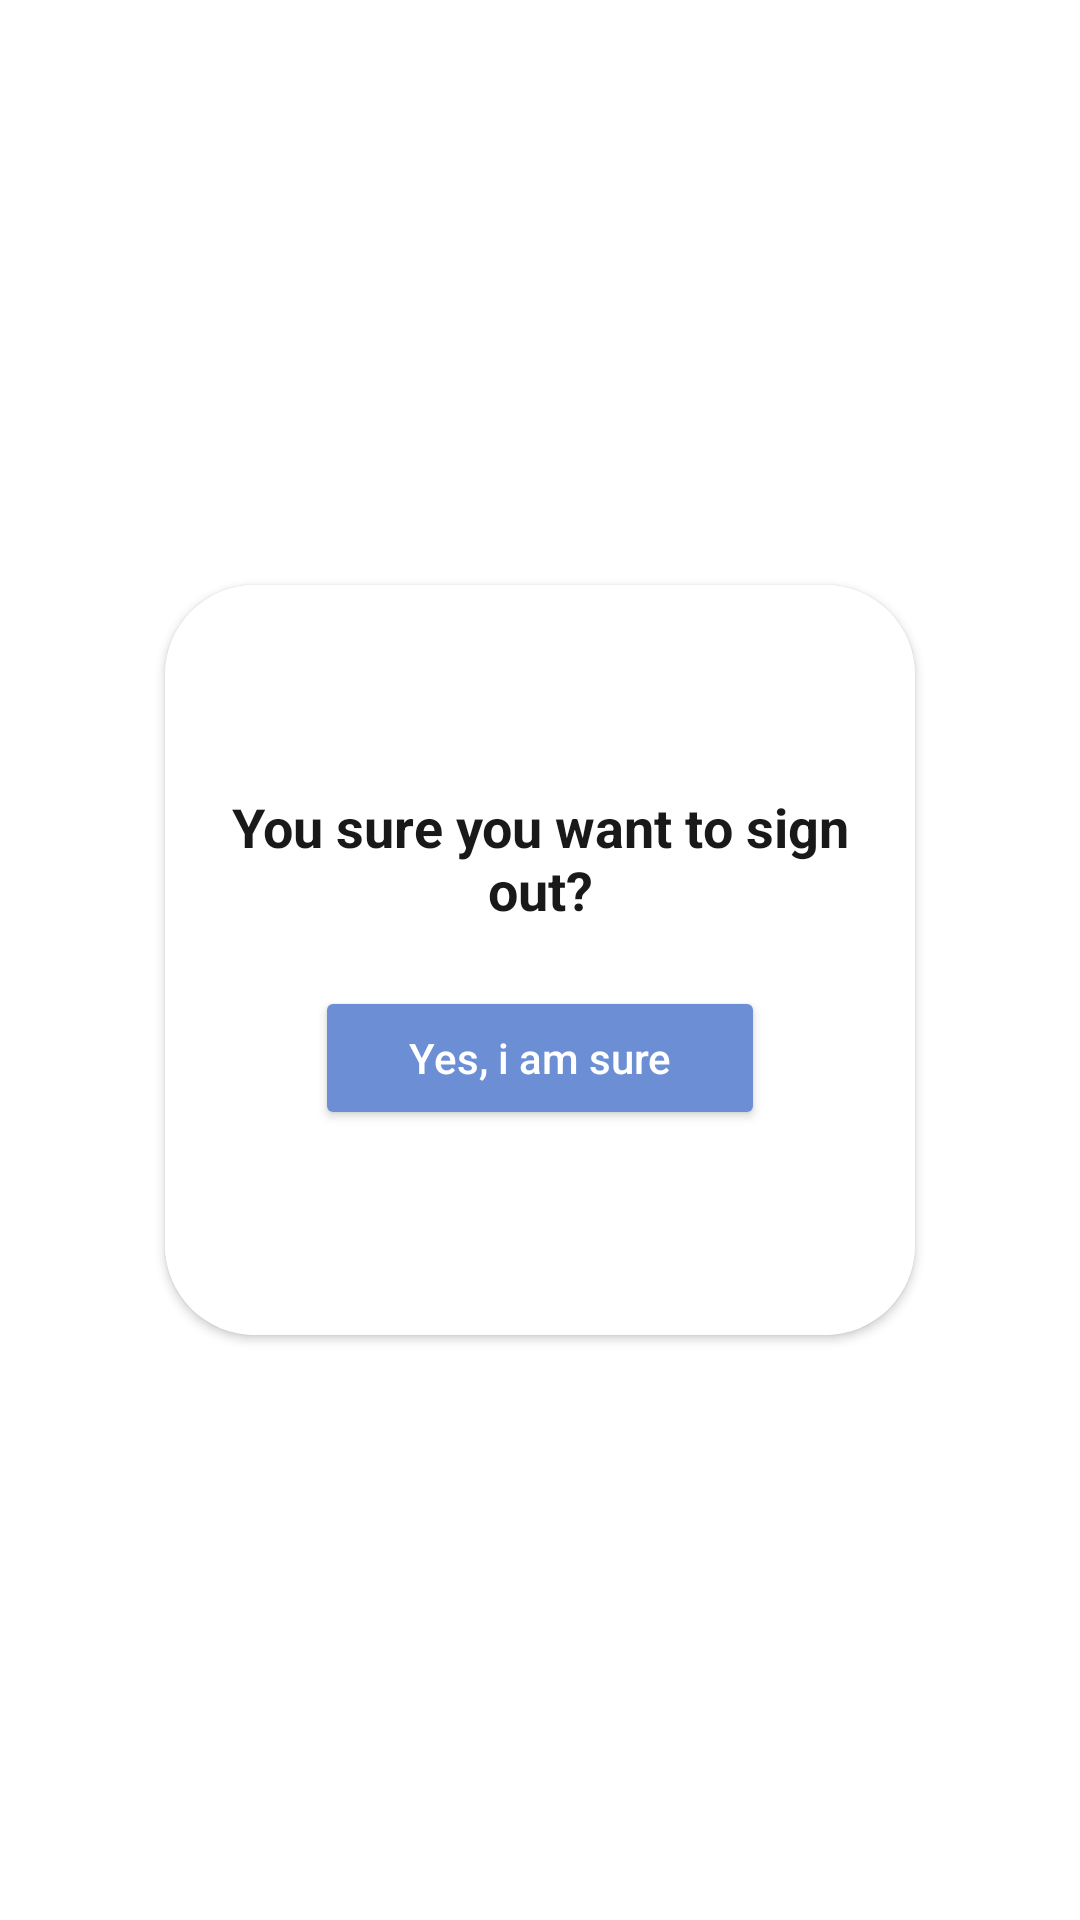

The Android layout XML behind this screen, and the referenced resources:
<!-- AndroidManifest.xml: application theme Theme.Uni -->
<!-- res/layout/dialog_signout.xml -->
<?xml version="1.0" encoding="utf-8"?>
<RelativeLayout xmlns:android="http://schemas.android.com/apk/res/android"
    android:layout_width="match_parent"
    android:layout_height="match_parent"
    xmlns:app="http://schemas.android.com/apk/res-auto">
    <androidx.cardview.widget.CardView
        android:id="@+id/showDialogSignOutCardView"
        android:layout_width="@dimen/showDialogSignOutCardView_size"
        android:layout_height="@dimen/showDialogSignOutCardView_size"
        app:cardCornerRadius="@dimen/corner_radius"
        android:layout_centerInParent="true">

        <RelativeLayout
            android:layout_width="match_parent"
            android:layout_height="match_parent"
            android:background="?colorBackground">
            <RelativeLayout
                android:layout_width="wrap_content"
                android:layout_height="wrap_content"
                android:layout_centerInParent="true">

                <TextView
                    android:id="@+id/showDialogSignOutTitle"
                    android:layout_width="wrap_content"
                    android:layout_height="wrap_content"
                    android:layout_marginStart="@dimen/marginStart_small"
                    android:layout_marginEnd="@dimen/marginEnd_small"
                    android:gravity="center"
                    android:text="@string/you_sure_you_want_to_sign_out"
                    android:textColor="@color/colorBlack"
                    android:textSize="@dimen/textSize_normal"
                    android:textStyle="bold" />

                <Button
                    android:id="@+id/showDialogSignOutButtonYes"
                    android:layout_width="@dimen/dialogButton_width"
                    android:layout_height="wrap_content"
                    android:layout_below="@id/showDialogSignOutTitle"
                    android:layout_centerHorizontal="true"
                    android:layout_marginTop="@dimen/marginTop_large"
                    android:backgroundTint="@color/colorPrimary"
                    android:text="@string/yes_i_am_sure"
                    android:textAllCaps="false"
                    android:textColor="@color/colorAccent"
                    android:textSize="@dimen/textSize_small" />
            </RelativeLayout>
        </RelativeLayout>
    </androidx.cardview.widget.CardView>
</RelativeLayout>
<!-- resources referenced by this layout -->
<resources>
  <color name="colorAccent">#FFFFFF</color>
  <color name="colorBlack">#191919</color>
  <color name="colorPrimary">#6C8ED5</color>
  <dimen name="corner_radius">30dp</dimen>
  <dimen name="dialogButton_width">150dp</dimen>
  <dimen name="marginEnd_small">14dp</dimen>
  <dimen name="marginStart_small">14dp</dimen>
  <dimen name="marginTop_large">20dp</dimen>
  <dimen name="showDialogSignOutCardView_size">250dp</dimen>
  <dimen name="textSize_normal">18sp</dimen>
  <dimen name="textSize_small">14sp</dimen>
  <string name="yes_i_am_sure">Yes, i am sure</string>
  <string name="you_sure_you_want_to_sign_out">You sure you want to sign out?</string>
  <style name="Theme.Uni" parent="Theme.MaterialComponents.DayNight.NoActionBar">
          <item name="colorPrimary">@color/colorBlack</item>
          <item name="colorPrimaryDark">@color/colorBlack</item>
          <item name="colorControlNormal">@color/colorAccentDark</item>
          <item name="colorControlActivated">@color/colorPrimary</item>
          <item name="colorBackground">@color/colorBlack</item>
          <item name="android:statusBarColor" tools:targetApi="l">@color/colorBlack</item>
          <item name="android:navigationBarColor">@color/colorBlack</item>
      </style>
  <color name="colorAccentDark">#F1F2F6</color>
</resources>
